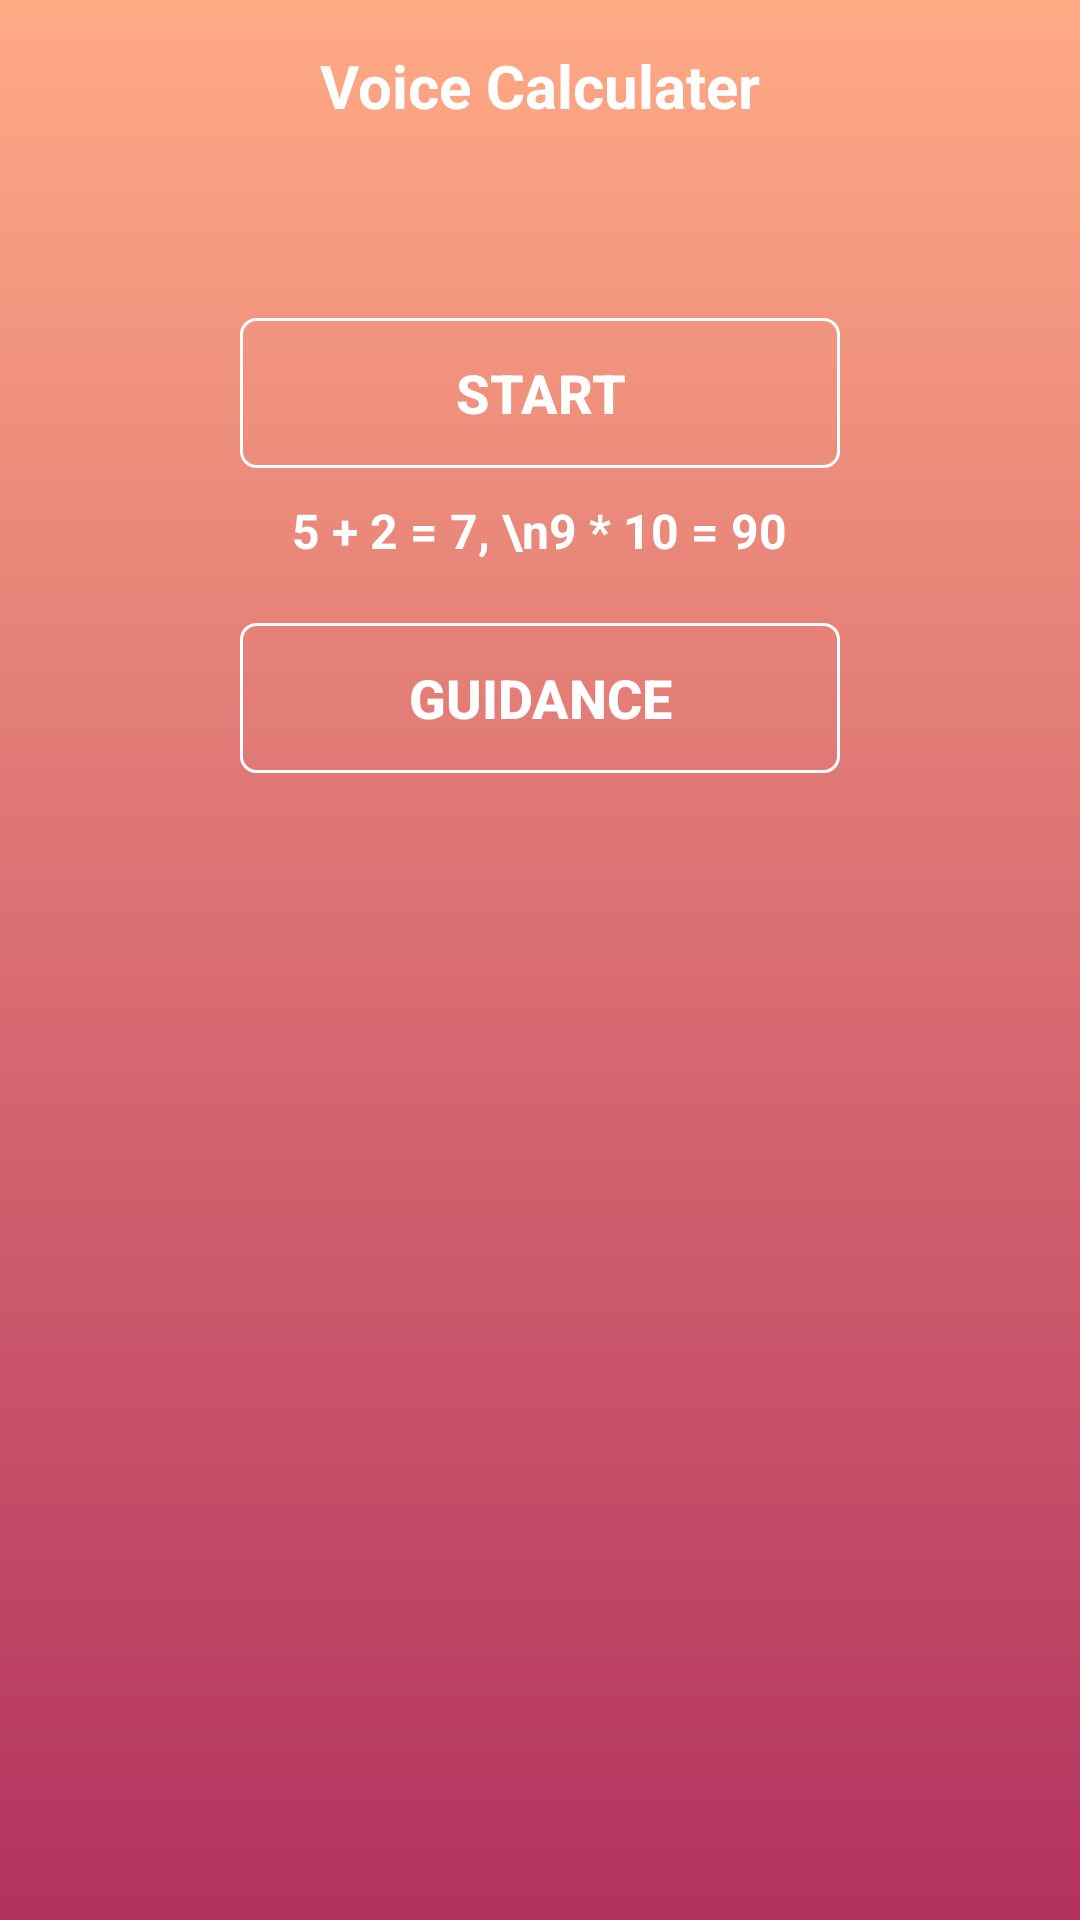

Layout XML and referenced resources for this Android screen:
<!-- AndroidManifest.xml: application theme AppTheme -->
<!-- res/layout/activity_main.xml -->
<?xml version="1.0" encoding="utf-8"?>
<RelativeLayout xmlns:android="http://schemas.android.com/apk/res/android"
    xmlns:app="http://schemas.android.com/apk/res-auto"
    xmlns:tools="http://schemas.android.com/tools"
    android:layout_width="match_parent"
    android:layout_height="match_parent"
    android:background="@drawable/gradient_background"
    android:orientation="vertical"
    tools:context=".MainActivity">

    <RelativeLayout
        android:id="@+id/topbar"
        android:layout_width="match_parent"
        android:layout_height="?attr/actionBarSize">

        <TextView
            android:id="@+id/title"
            android:layout_width="wrap_content"
            android:layout_height="wrap_content"
            android:layout_alignParentBottom="true"
            android:layout_centerInParent="true"
            android:layout_marginBottom="14dp"
            android:text="@string/app_name"
            android:textColor="@color/white"
            android:textSize="20sp"
            android:textStyle="bold" />

    </RelativeLayout>

    <RelativeLayout
        android:id="@+id/startView"
        android:layout_width="match_parent"
        android:layout_height="wrap_content"
        android:layout_centerHorizontal="true"
        android:layout_below="@id/topbar"
        android:layout_marginTop="50dp">

        <Button
            android:id="@+id/startBtn"
            android:layout_width="200dp"
            android:layout_height="50dp"
            android:layout_centerHorizontal="true"
            android:background="@drawable/corner_with_border"
            android:text="@string/main_start"
            android:textStyle="bold"
            android:textSize="18sp"
            android:textColor="@color/white"/>
    </RelativeLayout>

    <RelativeLayout
        android:id="@+id/infoView"
        android:layout_width="match_parent"
        android:layout_height="wrap_content"
        android:layout_centerHorizontal="true"
        android:layout_below="@id/startView">

        <TextView
            android:id="@+id/firstInfo"
            android:layout_width="wrap_content"
            android:layout_height="wrap_content"
            android:textAlignment="textStart"
            android:layout_centerHorizontal="true"
            android:text="5 + 2 = 7, \n9 * 10 = 90"
            android:textColor="@color/white"
            android:textSize="16sp"
            android:textStyle="bold"
            android:paddingTop="10dp"
            android:gravity="start" />
    </RelativeLayout>


    <RelativeLayout
        android:id="@+id/guideView"
        android:layout_width="match_parent"
        android:layout_height="wrap_content"
        android:layout_centerHorizontal="true"
        android:layout_below="@id/infoView"
        android:layout_marginTop="20dp">

        <Button
            android:id="@+id/guideBtn"
            android:layout_width="200dp"
            android:layout_height="50dp"
            android:layout_centerHorizontal="true"
            android:background="@drawable/corner_with_border"
            android:text="@string/guid_btn"
            android:textStyle="bold"
            android:textSize="18sp"
            android:textColor="@color/white"/>
    </RelativeLayout>

</RelativeLayout>
<!-- resources referenced by this layout -->
<resources>
  <color name="white">#ffffff</color>
  <!-- drawable corner_with_border (drawable) -->
  <shape xmlns:android="http://schemas.android.com/apk/res/android"
      android:shape="rectangle" >
      
      <stroke android:width="1dp"
          android:color="@color/white"/>
  
      
      <corners android:bottomLeftRadius="5dp"
          android:topLeftRadius="5dp"
          android:bottomRightRadius="5dp"
          android:topRightRadius="5dp" />
  
      
      <gradient android:startColor="@android:color/transparent"
          android:endColor="@android:color/transparent"
          android:angle="90"/>
  </shape>
  <!-- drawable gradient_background (drawable) -->
  <?xml version="1.0" encoding="utf-8"?>
  <shape xmlns:android="http://schemas.android.com/apk/res/android"
      android:shape="rectangle">
  
      <gradient
          android:angle="270"
          android:endColor="@color/bg_gradient_end"
          android:startColor="@color/bg_gradient_start" />
  
  </shape>
  <string name="app_name">Voice Calculater</string>
  <string name="guid_btn">Guidance</string>
  <string name="main_start">Start</string>
  <style name="AppTheme" parent="Theme.AppCompat.Light.NoActionBar">
          
          <item name="colorPrimary">@color/colorPrimary</item>
          <item name="colorPrimaryDark">@color/colorPrimaryDark</item>
          <item name="colorAccent">@color/colorAccent</item>
      </style>
  <color name="bg_gradient_end">#B3315F</color>
  <color name="bg_gradient_start">#FFAA85</color>
  <color name="colorPrimary">#008577</color>
  <color name="colorPrimaryDark">#00574B</color>
  <color name="colorAccent">#D81B60</color>
</resources>
